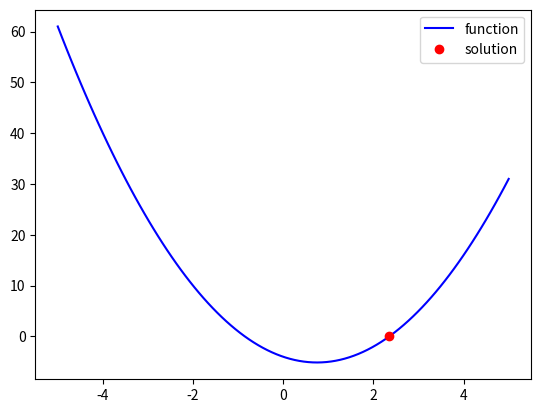

Source code (Python):
# -*- coding: utf-8 -*- #

import numpy as np
import matplotlib.pyplot as plt

def main():
    init_val = 4.0
    delta_val = 0.0001
    min_x = -5
    max_x = 5
    x = np.linspace(min_x, max_x, 100)
    y = func_y(x)

    for i in range(50):
        f = func_y(init_val)
        df = (func_y(init_val + delta_val) - func_y(init_val)) / delta_val
        init_val = init_val - f/df

    ans_x = init_val
    ans_y = func_y(ans_x)
    print('x : '+str(ans_x))
    print('y : '+str(ans_y))

    plt.plot(x, y, color='b', label='function')
    plt.plot(ans_x, ans_y, 'o', color='r', label='solution')
    plt.legend()
    plt.savefig('fig03.png')
    # plt.show()


def func_y(x_dat):
    func = 2*(x_dat**2) - 3*x_dat - 4
    return func

if __name__ == '__main__':
    main()
